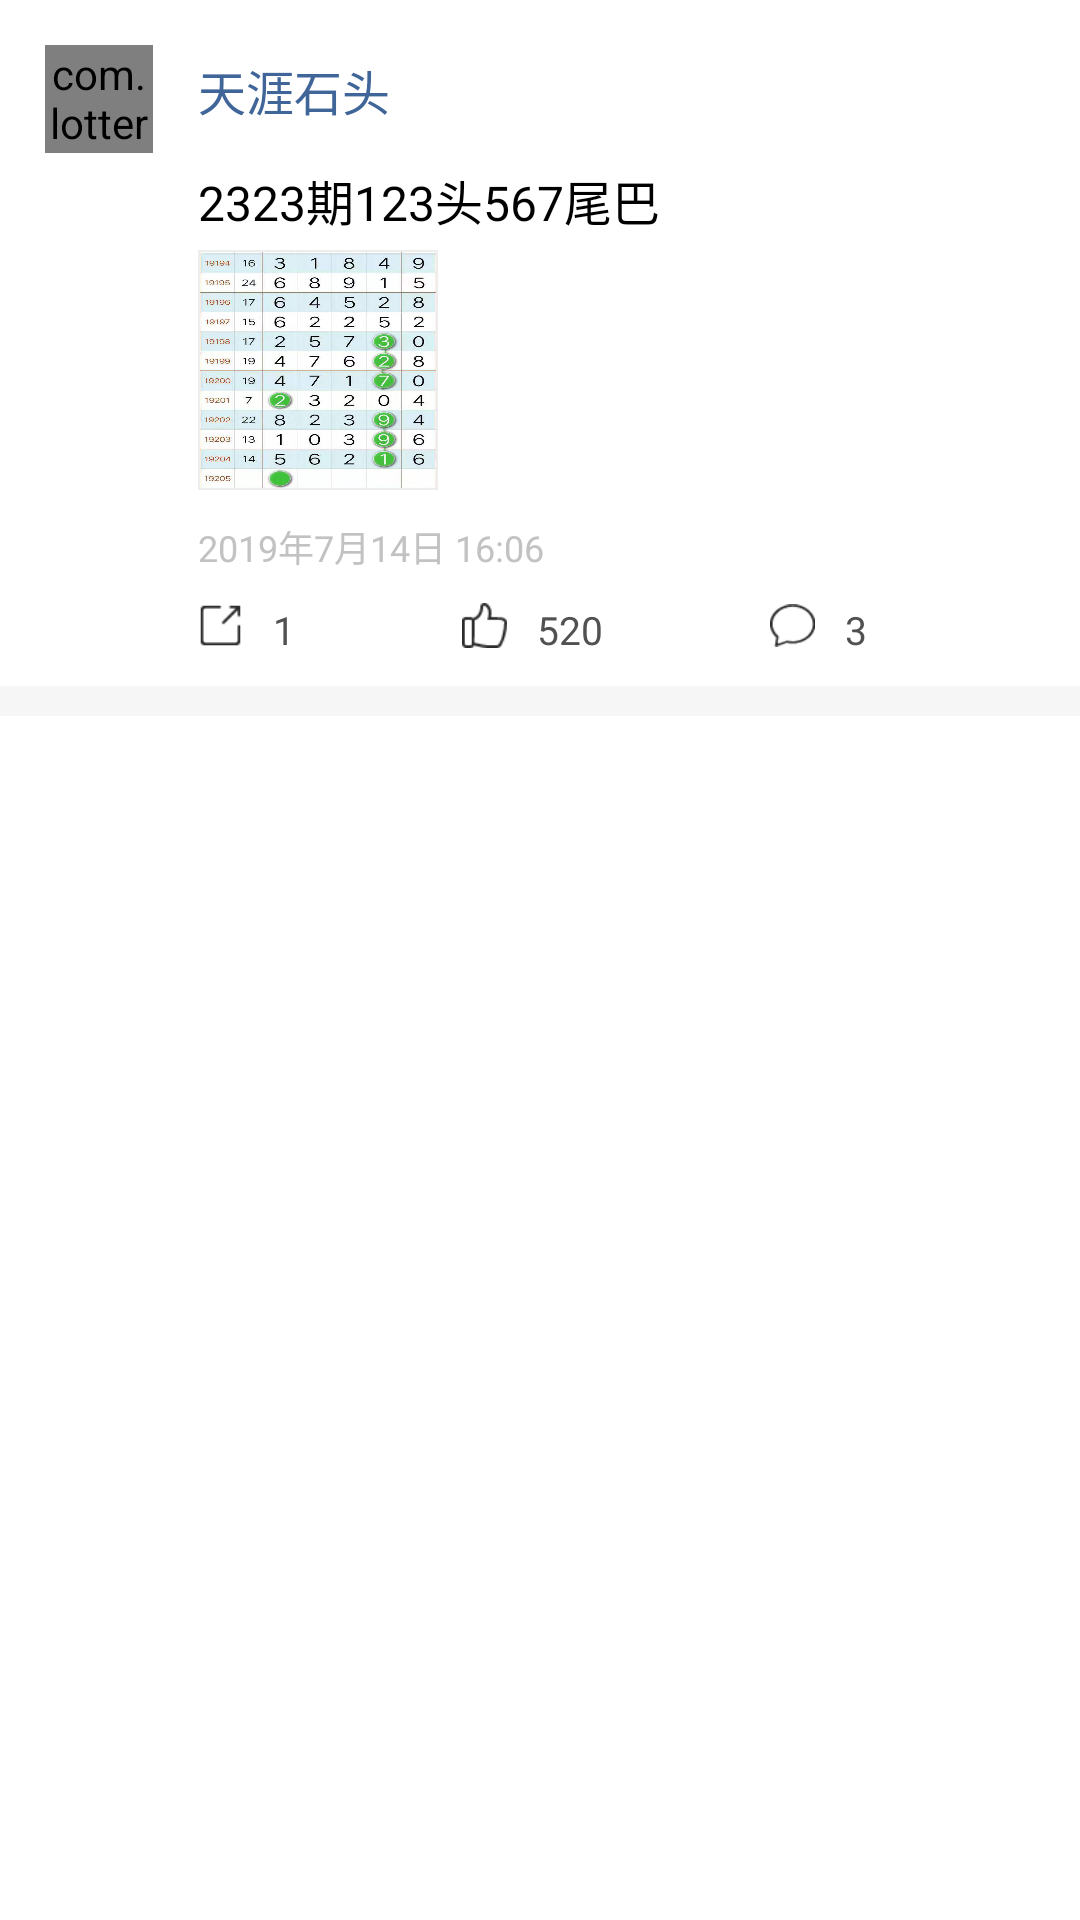

Reconstruct the res/layout file that produces this screen, plus the resources it refers to.
<!-- AndroidManifest.xml: application theme AppTheme -->
<!-- res/layout/msg2_list_item.xml -->
<?xml version="1.0" encoding="utf-8"?>
<LinearLayout xmlns:android="http://schemas.android.com/apk/res/android"
    android:orientation="vertical"
    android:layout_width="match_parent"
    android:layout_height="wrap_content"
    android:background="#ffffff">

    <LinearLayout
        android:layout_width="match_parent"
        android:layout_height="wrap_content"
        android:orientation="horizontal"
        android:paddingLeft="15dp"
        android:paddingRight="15dp"
        android:paddingTop="15dp">

        <com.lotteryapp.CircleImageView
            android:id="@+id/seven_photo"
            style="@style/photo_style"/>

        <LinearLayout
            android:layout_width="0dp"
            android:layout_height="wrap_content"
            android:layout_weight="1"
            android:orientation="vertical"
            android:layout_marginLeft="15dp">

            <LinearLayout
                android:layout_width="match_parent"
                android:layout_height="wrap_content"
                android:orientation="vertical">
                <TextView
                    android:id="@+id/seven_name"
                    android:layout_width="match_parent"
                    android:layout_height="30dp"
                    android:gravity="center_vertical"
                    style="@style/name_style"
                    android:text="天涯石头"/>
                <LinearLayout
                    android:id="@+id/seven_detail"
                    android:layout_width="match_parent"
                    android:layout_height="wrap_content"
                    android:orientation="vertical">

                    <TextView
                        android:id="@+id/seven_content"
                        style="@style/content_style"
                        android:text="2323期123头567尾巴"/>

                    <ImageView
                        android:id="@+id/seven_draw"
                        style="@style/img_style"
                        android:src="@mipmap/draw_img"/>

                    <TextView
                        android:id="@+id/seven_time"
                        style="@style/time_style"
                        android:text="2019年7月14日 16:06"/>
                </LinearLayout>
            </LinearLayout>

            <LinearLayout
                android:layout_width="match_parent"
                android:layout_height="wrap_content"
                android:orientation="horizontal"
                android:paddingTop="10dp"
                android:gravity="center"
                android:paddingBottom="10dp">
                <LinearLayout style="@style/share_style">
                    <LinearLayout
                        android:id="@+id/share_click"
                        android:layout_width="wrap_content"
                        android:layout_height="wrap_content">
                        <ImageView
                            style="@style/share_icon"
                            android:src="@mipmap/share"/>

                        <TextView
                            android:id="@+id/share_num"
                            style="@style/share_num"
                            android:text="1"/>
                    </LinearLayout>
                </LinearLayout>

                <LinearLayout style="@style/share_style">
                    <LinearLayout
                        android:id="@+id/good_click"
                        android:layout_width="wrap_content"
                        android:layout_height="wrap_content">
                        <ImageView
                            android:id="@+id/good_icon"
                            style="@style/share_icon"
                            android:src="@mipmap/good"/>

                        <TextView
                            android:id="@+id/good_num"
                            style="@style/share_num"
                            android:text="520"/>
                    </LinearLayout>
                </LinearLayout>

                <LinearLayout style="@style/share_style">
                    <LinearLayout
                        android:id="@+id/follow_click"
                        android:layout_width="wrap_content"
                        android:layout_height="wrap_content">
                        <ImageView
                            style="@style/share_icon"
                            android:src="@mipmap/follow_up"/>

                        <TextView
                            android:id="@+id/follow_up_num"
                            style="@style/share_num"
                            android:text="3"/>
                    </LinearLayout>
                </LinearLayout>
            </LinearLayout>
        </LinearLayout>
    </LinearLayout>

    <View style="@style/list_bottom"/>
</LinearLayout>
<!-- resources referenced by this layout -->
<resources>
  <!-- mipmap draw_img: jpg bitmap (mipmap-hdpi, 367021 bytes) -->
  <!-- mipmap follow_up: png bitmap (mipmap-hdpi, 844 bytes) -->
  <!-- mipmap good: png bitmap (mipmap-hdpi, 709 bytes) -->
  <!-- mipmap share: png bitmap (mipmap-hdpi, 422 bytes) -->
  <style name="content_style">
          <item name="android:layout_width">match_parent</item>
          <item name="android:layout_height">wrap_content</item>
          <item name="android:textSize">16sp</item>
          <item name="android:textColor">#000000</item>
          <item name="android:layout_marginTop">10dp</item>
          <item name="android:layout_marginBottom">5dp</item>
      </style>
  <style name="img_style">
          <item name="android:layout_width">80dp</item>
          <item name="android:layout_height">80dp</item>
          <item name="android:padding">0.5dp</item>
          <item name="android:background">@drawable/img_border</item>
          <item name="android:layout_marginBottom">10dp</item>
          <item name="android:scaleType">fitXY</item>
      </style>
  <style name="list_bottom">
          <item name="android:layout_width">match_parent</item>
          <item name="android:layout_height">10dp</item>
          <item name="android:background">#f6f6f6</item>
      </style>
  <style name="name_style">
          <item name="android:textSize">16sp</item>
          <item name="android:textColor">#406599</item>
          <item name="android:singleLine">true</item>
          <item name="android:ellipsize">end</item>
      </style>
  <style name="photo_style">
          <item name="android:layout_width">36dp</item>
          <item name="android:layout_height">36dp</item>
          <item name="android:src">@mipmap/photo</item>
          <item name="android:layout_centerInParent">true</item>
          <item name="android:scaleType">centerCrop</item>
      </style>
  <style name="share_icon">
          <item name="android:layout_width">15dp</item>
          <item name="android:layout_height">15dp</item>
      </style>
  <style name="share_num">
          <item name="android:layout_width">wrap_content</item>
          <item name="android:layout_height">wrap_content</item>
          <item name="android:textSize">13sp</item>
          <item name="android:paddingLeft">10dp</item>
          <item name="android:textColor">#515151</item>
      </style>
  <style name="share_style">
          <item name="android:layout_width">wrap_content</item>
          <item name="android:layout_height">wrap_content</item>
          <item name="android:orientation">horizontal</item>
          <item name="android:gravity">center_vertical</item>
          <item name="android:layout_weight">1</item>
      </style>
  <style name="time_style">
          <item name="android:layout_width">wrap_content</item>
          <item name="android:layout_height">wrap_content</item>
          <item name="android:textSize">12sp</item>
          <item name="android:textColor">#c2c2c2</item>
      </style>
  <style name="AppTheme" parent="Theme.AppCompat.Light.DarkActionBar">
          
          <item name="colorPrimary">@color/colorPrimary</item>
          <item name="colorPrimaryDark">@color/colorPrimaryDark</item>
          <item name="colorAccent">@color/colorAccent</item>
  
          <item name="windowNoTitle">true</item>
          <item name="windowActionBar">false</item>
  
          
          <item name="android:fitsSystemWindows">true</item>
      </style>
  <!-- drawable img_border (drawable) -->
  <?xml version="1.0" encoding="utf-8"?>
  <shape xmlns:android="http://schemas.android.com/apk/res/android">
      <stroke android:width="0.5dp"
          android:color="#ededed"/>
  </shape>
  <!-- not gathered from this repository: default colours our renderer supplied (Android Studio template values) -->
  <color name="colorPrimary">#FF6200EE</color>
  <color name="colorPrimaryDark">#FF3700B3</color>
  <color name="colorAccent">#FF03DAC5</color>
</resources>
